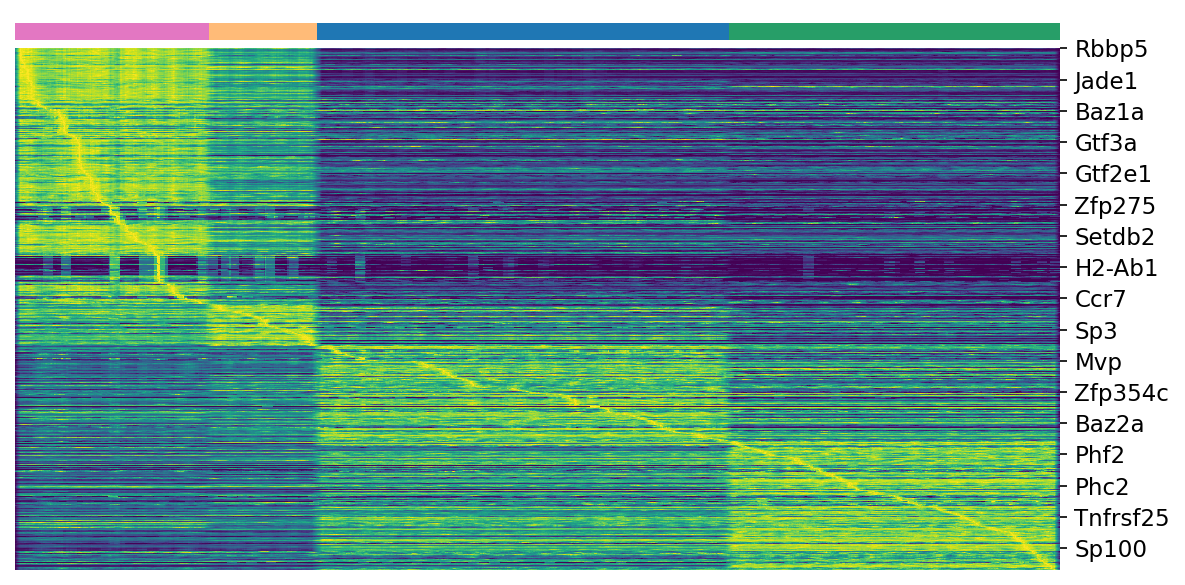

Values plotted in this chart, from the file beside it:
, AllAct_P2, AllAct_P4, AllAct_P9, AllAct_P10
Rbbp5, 0.1706, 0.1701, 0.0972, 0.0901
Taf1, 1.145, 1.005, 0.4149, 0.411
Brca1, 1.542, 0.8794, 0.04375, 0.02189
Ewsr1, 1.017, 0.8274, 0.691, 0.6579
Tfdp1, 0.4107, 0.2215, 0.06353, 0.05844
Cbx1, 0.2991, 0.2051, 0.07728, 0.07772
Cbx3, 1.083, 0.7691, 0.2634, 0.2629
Eed, 1.975, 1.674, 1.121, 1.322
Fmr1, 1.191, 0.8967, 0.7233, 0.7774
Hnrnpd, 2.583, 1.963, 0.7789, 0.8022
Prdm1, 0.7704, 0.5995, 0.243, 0.2194
Zbtb48, 0.03443, 0.0234, 0.02221, 0.01335
Atad2, 1.941, 1.275, 0.6055, 0.5553
Parp2, 0.1459, 0.1233, 0.09326, 0.08078
Mcm7, 0.367, 0.2868, 0.04091, 0.03197
Paxip1, 0.2692, 0.1908, 0.0635, 0.07173
Taf15, 2.366, 2.139, 1.051, 1.119
Sirt1, 0.3579, 0.2939, 0.2007, 0.1964
Bard1, 0.7991, 0.6301, 0.05562, 0.06793
Zdhhc16, 0.03156, 0.02116, 0.006543, 0.006965
Mcm3, 0.4047, 0.3236, 0.05689, 0.04794
Havcr2, 2.619, 2.733, 0.8592, 0.8982
Tnfrsf8, 0.4662, 0.3977, 0.08209, 0.09269
Polr2b, 0.3364, 0.2927, 0.1232, 0.1319
Cd40lg, 0.09565, 0.03864, 0.04432, 0.02754
Baz1b, 0.7149, 0.5092, 0.259, 0.2416
Zbtb11, 2.065, 1.848, 1.236, 0.8454
Khdrbs1, 2.325, 2.221, 1.434, 1.255
Runx3, 2.781, 2.812, 0.8006, 1.135
Plxnc1, 0.5533, 0.5313, 0.3269, 0.4165
Polr2h, 0.2078, 0.1839, 0.113, 0.1231
Gatad2a, 1.511, 1.491, 1.281, 1.267
E2f1, 0.3139, 0.1752, 0.0186, 0.006921
Mybl2, 0.4029, 0.2254, 0.01901, 0.02658
Mcm8, 0.2255, 0.1483, 0.008587, 0.007664
Kntc1, 0.7554, 0.4694, 0.03119, 0.02296
Srrm1, 1.917, 1.634, 1.197, 1.178
Supt16, 1.207, 0.8465, 0.4178, 0.4236
Mcm6, 2.08, 1.704, 0.3393, 0.3787
Rfc1, 0.94, 0.6254, 0.3588, 0.3197
Hmgb2, 0.8977, 0.8302, 0.3496, 0.3001
Brip1, 1.365, 0.9716, 0.09775, 0.05235
Mcm4, 1.958, 1.437, 0.2776, 0.1846
Chaf1a, 0.2632, 0.1824, 0.006987, 0.007129
Nsd2, 1.74, 1.132, 0.5159, 0.5596
Jade1, 0.08715, 0.05401, 0.02513, 0.02553
Zfpm1, 0.142, 0.1021, 0.05764, 0.05821
Gtf3c5, 0.1668, 0.1227, 0.04658, 0.02801
Irf4, 1.206, 1.22, 0.7191, 0.2646
Gtf2f2, 1.487, 1.346, 1.085, 1.163
Patz1, 0.136, 0.08657, 0.05259, 0.05568
Mybl1, 0.06073, 0.04809, 0.01305, 0.01085
Mbd4, 0.2331, 0.1686, 0.03494, 0.0355
Chaf1b, 0.1501, 0.09929, 0.04405, 0.04435
Cramp1l, 0.5118, 0.3783, 0.2246, 0.2284
Ssrp1, 0.4164, 0.3011, 0.1326, 0.08283
Rb1, 1.331, 1.055, 1.102, 1.31
Prdm4, 0.133, 0.1109, 0.07294, 0.07798
Ivns1abp, 0.4473, 0.3563, 0.3085, 0.2144
Rbbp4, 1.425, 1.136, 0.5785, 0.6109
... 692 more rows
